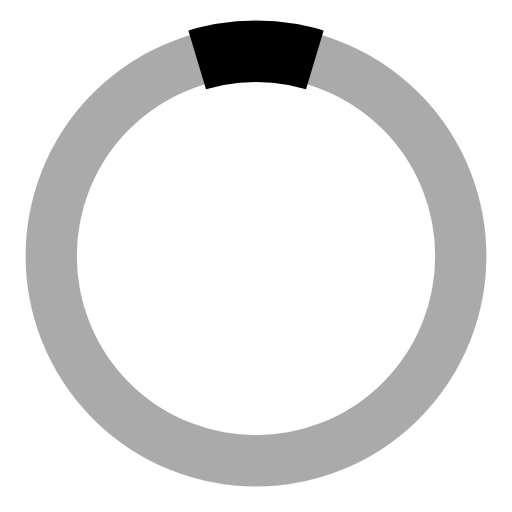
t = 0.00 s
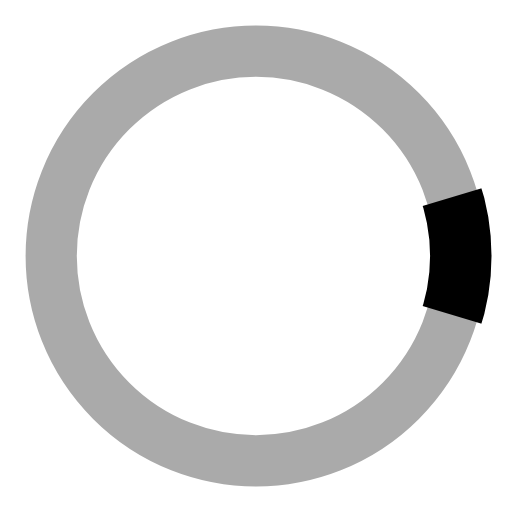
t = 0.75 s
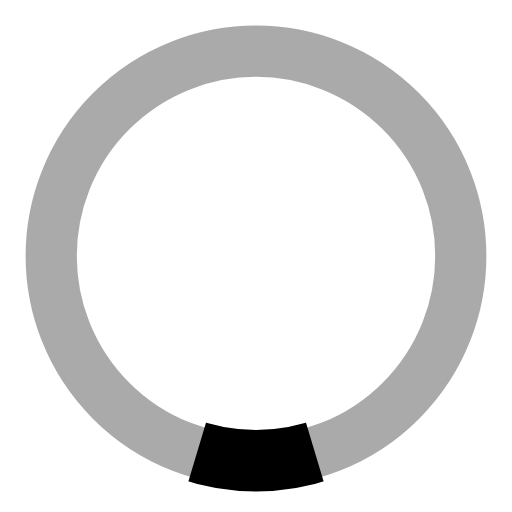
t = 1.50 s
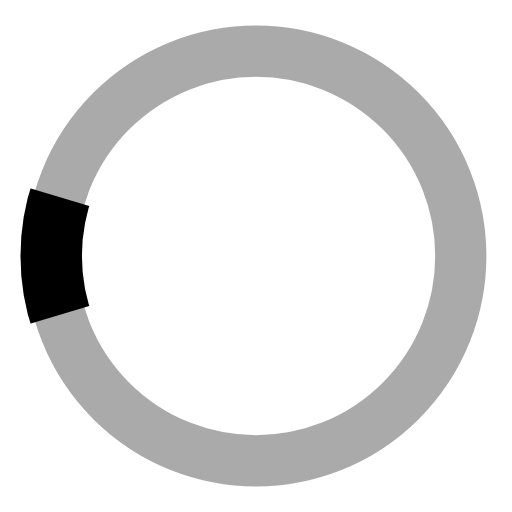
t = 2.25 s

The animated SVG that drew these frames (rendered in a browser with its animation timeline set to each time). Animation: 1 SMIL element (animateTransform=1); one cycle of 3.00 s, repeats indefinitely.

<?xml version="1.0" encoding="UTF-8" standalone="no"?>
<!DOCTYPE svg PUBLIC "-//W3C//DTD SVG 1.1//EN" "http://www.w3.org/Graphics/SVG/1.1/DTD/svg11.dtd">
<svg version="1.1" viewBox="0 0 100 100" preserveAspectRatio="xMidYMid" xmlns="http://www.w3.org/2000/svg" xmlns:xlink="http://www.w3.org/1999/xlink">

<!-- 
Preloader scalable graphics
author: Jorge C. S. Cardoso
date: 2012 Oct 07
-->

<g>
    <defs>
    	<clipPath id="clip">
      		<path d="M 50 50 L 35 0 L 65 0 z"/>
	    </clipPath>
    
    	<ellipse id="MyEllipse" cx="50" cy="50" rx="40" ry="40" style="fill:none; stroke:#aaa" stroke-width="10"/>
    </defs>


<use xlink:href="#MyEllipse"/>


<ellipse clip-path="url(#clip)" cx="50" cy="50" rx="40" ry="40" style="fill:none; stroke:black" stroke-width="12">
	<animateTransform attributeName="transform" attributeType="XML" type="rotate" values="0 50 50; 360 50 50" dur="3s" repeatCount="indefinite" additive="replace" calcMode="linear" fill="freeze"/>
</ellipse>  
  </g>
</svg>
